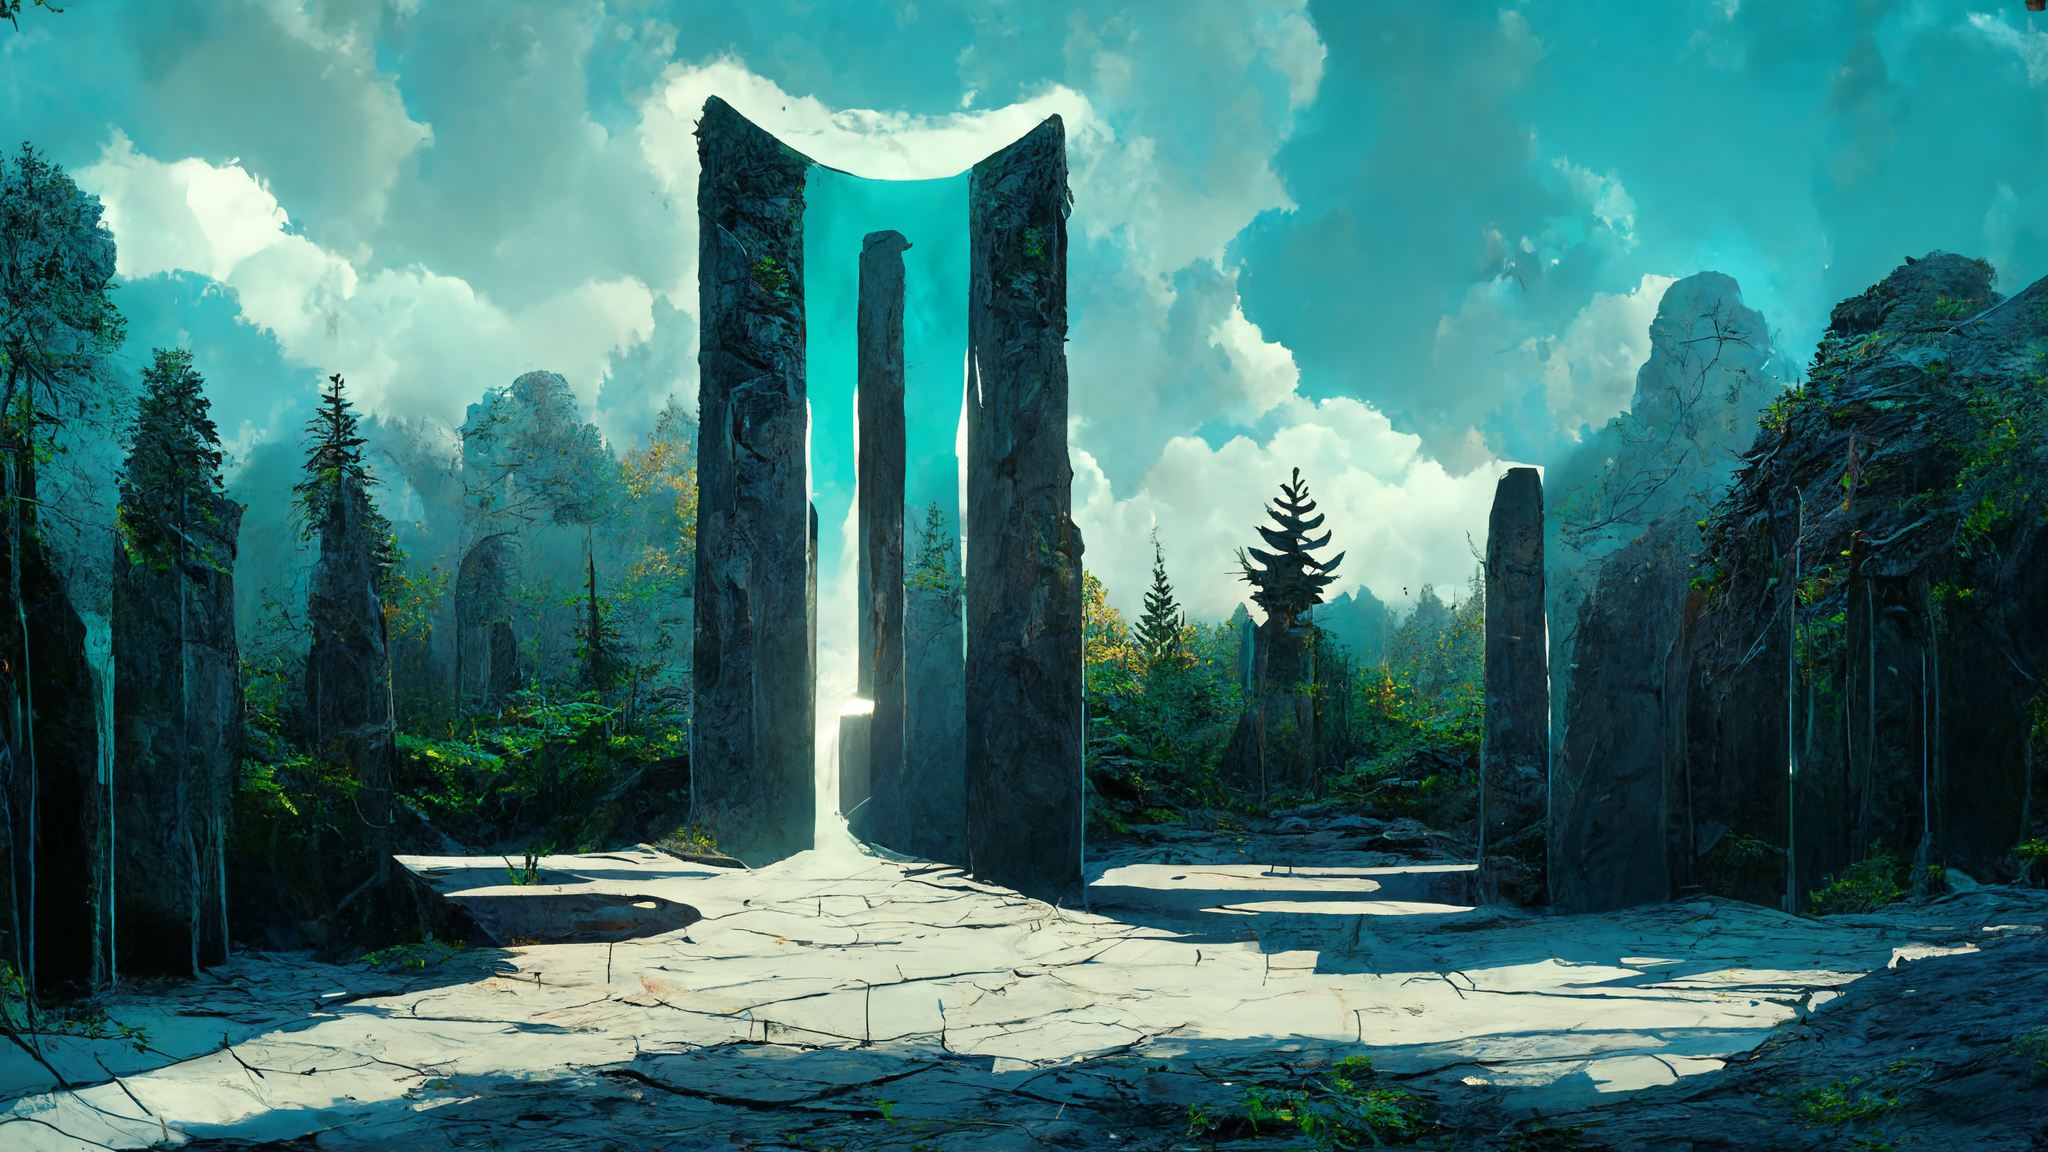
Generation parameters embedded in this image by Midjourney (PNG 'Description' text chunk):
portal in the forest for the elvish societies, flat colors, octane-renderer, unreal engine, isometric --4K --hd Job ID: 14cbc7d9-82dc-4e8b-b7c4-52198b8b2619